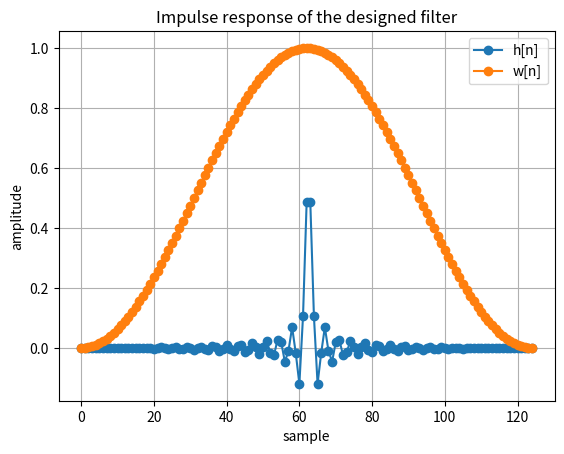

Generate this figure with matplotlib:
# This code generates FIR filter coefficients of an Low pass
# filter using the windowed-sinc method

import math
import numpy as np
import matplotlib.pyplot as plt

PI = math.pi

# window function variables
RECTANGULAR = 0
BARLETT = 1
HANN = 2
HAMMING = 3
BLACKMAN = 4


# Define the window class
class Window:
    def __init__(self, attenuation, transition):
        self.valid = 1      # 1 means that the filter can be calculated
        self.attenuation = attenuation  # Peak approximation error in dB
        self.transition = transition    # Transition band width in rads/s

        if(abs(self.attenuation) > 74):
            self.valid = 0  # Attenuation in too high, filter is invalid

        # find the window type based on attenuation and the window length based on TBW
        elif (abs(self.attenuation) <= 21):
            self.winFunc = RECTANGULAR    # Rectangular function
            self.L = math.ceil((1.8*PI)/self.transition)

        elif (abs(self.attenuation)>21 and abs(self.attenuation)<=26):
            self.winFunc = BARLETT    # Barlett function
            self.L = math.ceil((6.1*PI)/self.transition)

        elif (abs(self.attenuation)>26 and abs(self.attenuation)<=44):
            self.winFunc = HANN    # Hann function
            self.L = math.ceil((6.2*PI)/self.transition)

        elif (abs(self.attenuation)>44 and abs(self.attenuation)<=53):
            self.winFunc = HAMMING    # Hamming function
            self.L = math.ceil((6.6*PI)/self.transition)

        elif (abs(self.attenuation)>53 and abs(self.attenuation)<=74):
            self.winFunc = BLACKMAN    # Blackman function
            self.L = math.ceil((11*PI)/self.transition)

        if(self.valid == 1 and self.L % 2 == 0):    # in the window length is even, make it odd
            self.L = self.L + 1

        self.M = self.L - 1     # Filter order


    # window function according to the window type
    def window(self):
        if(self.valid == 0):
            W = 0       # No valid window function for the required attenuation (too high)
        
        elif (self.winFunc == RECTANGULAR):
            # rectangular function definition
            W = np.ones(self.L, dtype=int)

        elif (self.winFunc == BARLETT):
            # Barlett function definition
            n = np.arange(self.L)
            W = 1 - np.abs((n - (self.M)/2) / ((self.L)/2))

        elif (self.winFunc == HANN):
            # Hann function definition
            n = np.arange(self.L)
            W = 0.5 - 0.5*np.cos((2*n*PI)/(self.M))

        elif (self.winFunc == HAMMING):
            # Hamming function definition
            n = np.arange(self.L)
            W = 0.54 - 0.46*np.cos((2*n*PI)/self.M)

        elif (self.winFunc == BLACKMAN):
            # Blackman function definition
            n = np.arange(self.L)
            W = 0.42 - 0.5*np.cos((2*n*PI)/self.M) + 0.08*np.cos((4*n*PI)/self.M)

        return W
    


# Define the filter class
class LP_Filter(Window):
    # The goal is to compute the impulse response of the filter
    def __init__(self, attenuation, transition, cutoff, sampling):   # cutoff is the cutoff frequency
        # Compute cutoff, attenuation and TBW from the constructor's params
        transition = (2*PI*transition)/sampling # convert to rads/sec
        self.cutoff = (2*PI*cutoff)/sampling    # convert to rads/sec
        self.length = 0
        self.sampling = sampling
        super().__init__(attenuation, transition)

        if(self.cutoff > PI):       # Nyquist-Shannon Sampling theorem violated
            self.valid =0

    # define the method that returns the final impulse response
    def impulse(self):
        if(self.valid == 0):
            print("Attenuation value is too high")
            return 0
        elif(self.cutoff >= PI):
            print(f"Cutoff frequency is limited to {self.sampling/2} (Nyquist frequency)")
            self.valid = 0
            return 0
    
        else:
            n = np.arange(self.L)
            h = (self.cutoff/PI) * np.sinc((self.cutoff*(n-self.L/2))/PI)
            h = h * super().window()
            self.length = self.L
            return h
        
    # define the function that computes the delay from the filter
    def delay(self):
        return (self.M/2)/self.sampling
    


# user defined variables
sampling = 2000        # Sampling rate in samples/s or Hz
cutoff = 555           # Cutoff frequency in Hz
transition = 50        # Transition band width in Hz
attenuation = 30        # Attenuation in dB


lowPass = LP_Filter(attenuation, transition, cutoff, sampling)

h = lowPass.impulse()


# Plot the impulse response and the window function if valid
if(lowPass.valid == 1):

    # print the coefficients
    for i in h:
        print(f"{i}, ")
    
    # print the filter's length and group delay
    print(f"The number of coefficients is {lowPass.length}")
    print(f"The delay of this filter is {lowPass.delay()*1000} ms")

    # Plotting the generated impulse response
    plt.plot(h, label='h[n]', marker='o')

    # Plotting the chosen window function
    w = lowPass.window()
    plt.plot(w, label='w[n]', marker='o')

    # Add labels and title
    plt.xlabel('sample')
    plt.ylabel('amplitude')
    plt.title('Impulse response of the designed filter')

    # Add legend and grid
    plt.legend()
    plt.grid(True)

    # Show the plot
    plt.show()

